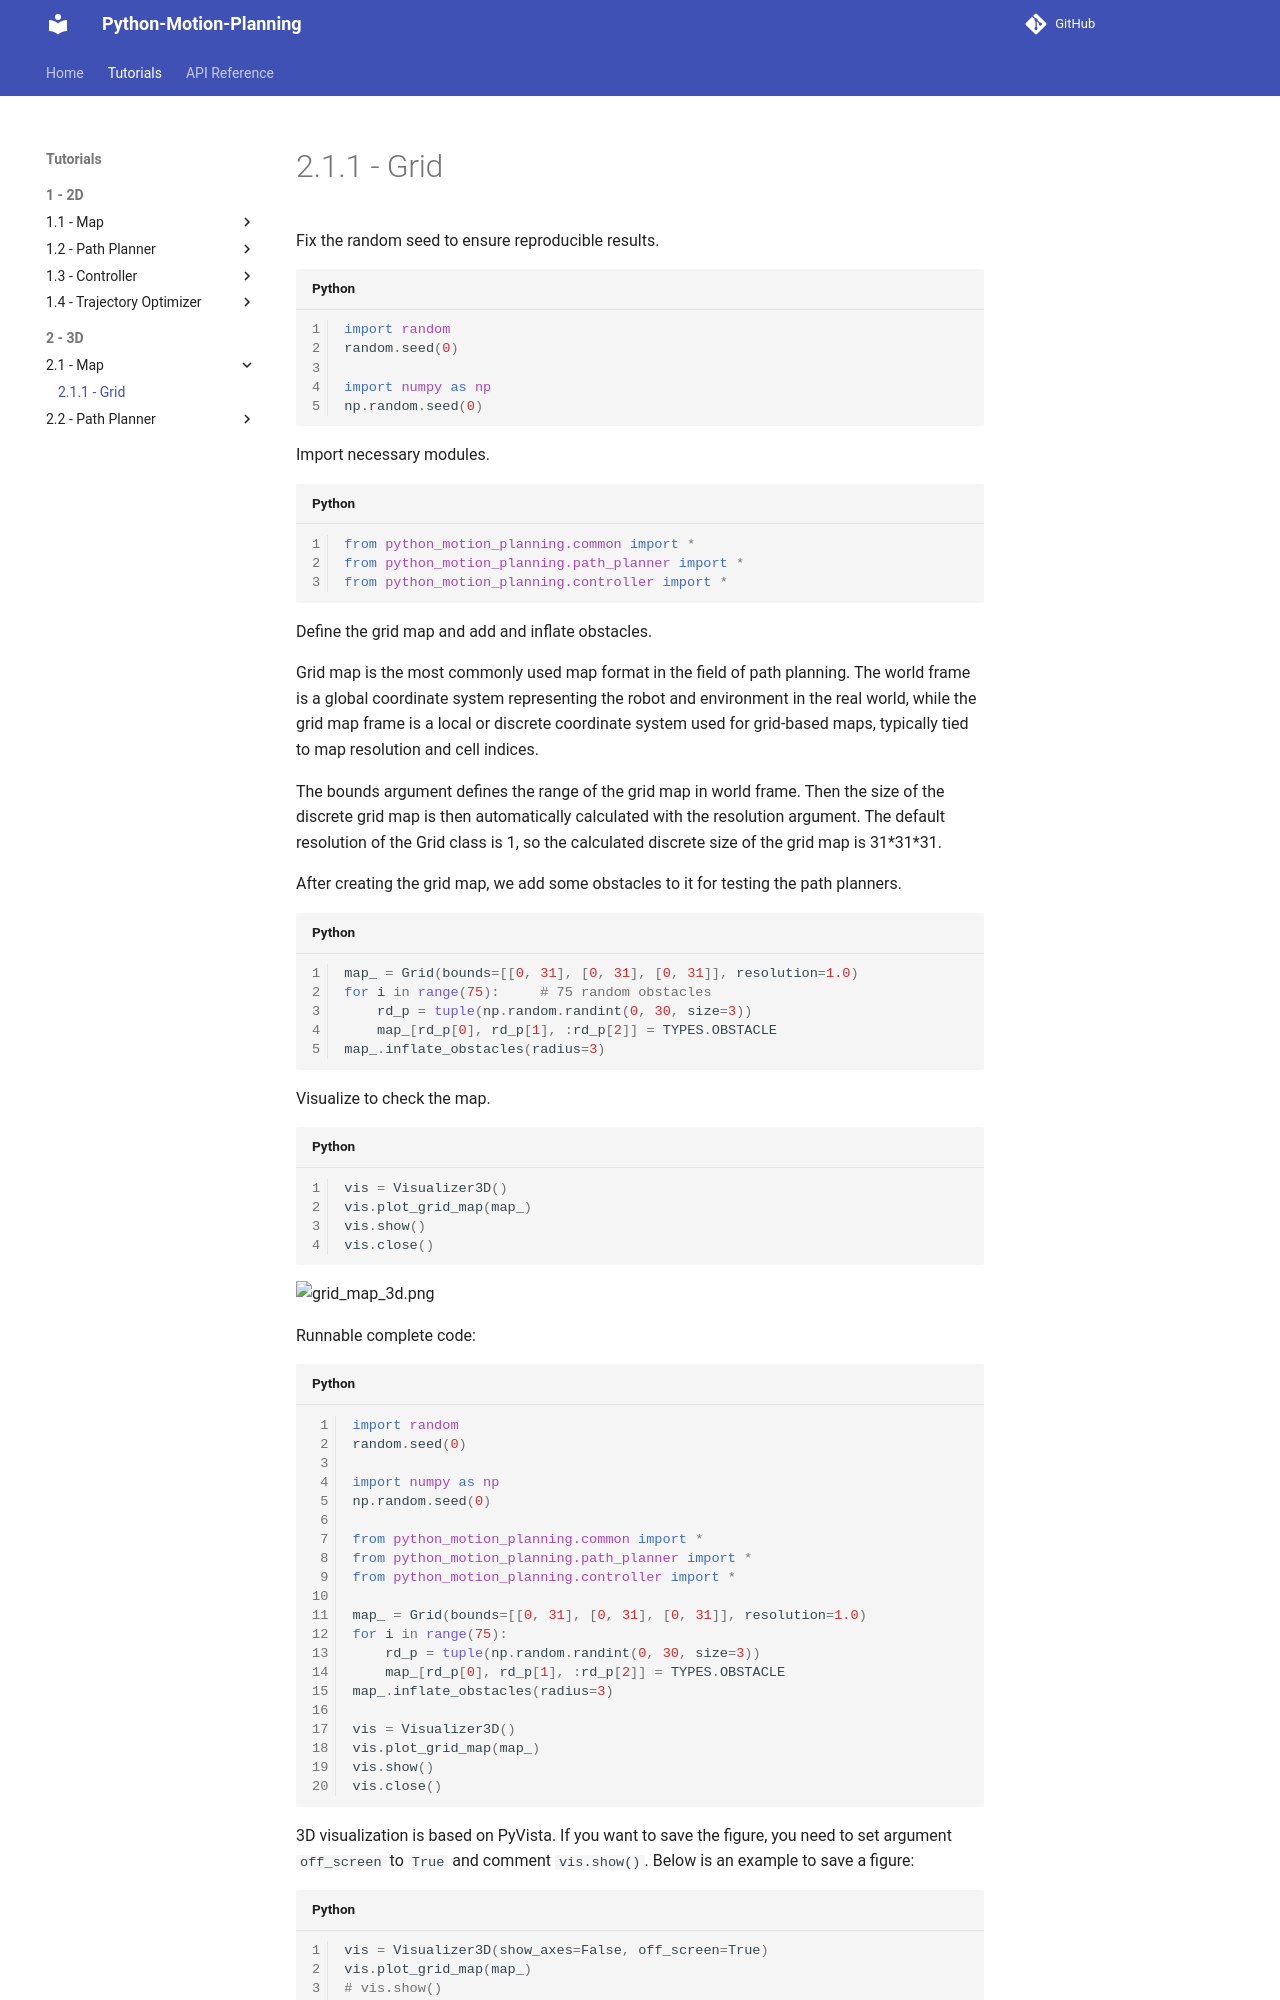

repository: ai-winter/python_motion_planning · page: v2.0.1/tutorials/3d/map/grid.html · generator: mkdocs

Fix the random seed to ensure reproducible results.

```python
import random
random.seed(0)

import numpy as np
np.random.seed(0)
```

Import necessary modules.

```python
from python_motion_planning.common import *
from python_motion_planning.path_planner import *
from python_motion_planning.controller import *
```

Define the grid map and add and inflate obstacles.

Grid map is the most commonly used map format in the field of path planning. The world frame is a global coordinate system representing the robot and environment in the real world, while the grid map frame is a local or discrete coordinate system used for grid-based maps, typically tied to map resolution and cell indices.

The bounds argument defines the range of the grid map in world frame. Then the size of the discrete grid map is then automatically calculated with the resolution argument. The default resolution of the Grid class is 1, so the calculated discrete size of the grid map is 31\*31\*31.

After creating the grid map, we add some obstacles to it for testing the path planners.

```python
map_ = Grid(bounds=[[0, 31], [0, 31], [0, 31]], resolution=1.0)
for i in range(75):     # 75 random obstacles
    rd_p = tuple(np.random.randint(0, 30, size=3))
    map_[rd_p[0], rd_p[1], :rd_p[2]] = TYPES.OBSTACLE
map_.inflate_obstacles(radius=3)
```

Visualize to check the map.

```python
vis = Visualizer3D()
vis.plot_grid_map(map_)
vis.show()
vis.close()
```

![grid_map_3d.png](../../../assets/grid_map_3d.png)

Runnable complete code:

```python
import random
random.seed(0)

import numpy as np
np.random.seed(0)

from python_motion_planning.common import *
from python_motion_planning.path_planner import *
from python_motion_planning.controller import *

map_ = Grid(bounds=[[0, 31], [0, 31], [0, 31]], resolution=1.0)
for i in range(75):
    rd_p = tuple(np.random.randint(0, 30, size=3))
    map_[rd_p[0], rd_p[1], :rd_p[2]] = TYPES.OBSTACLE
map_.inflate_obstacles(radius=3)

vis = Visualizer3D()
vis.plot_grid_map(map_)
vis.show()
vis.close()
```
